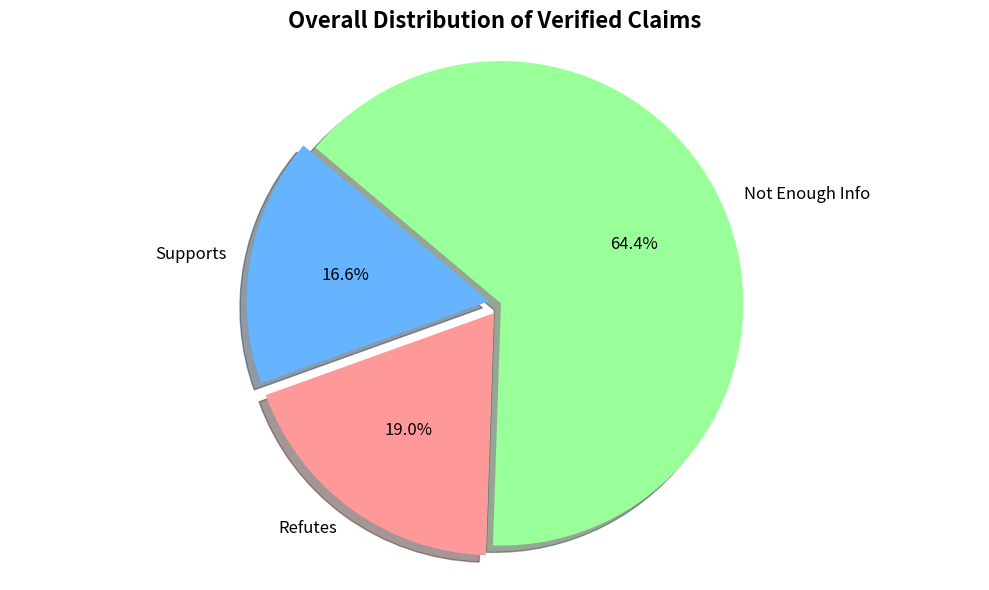
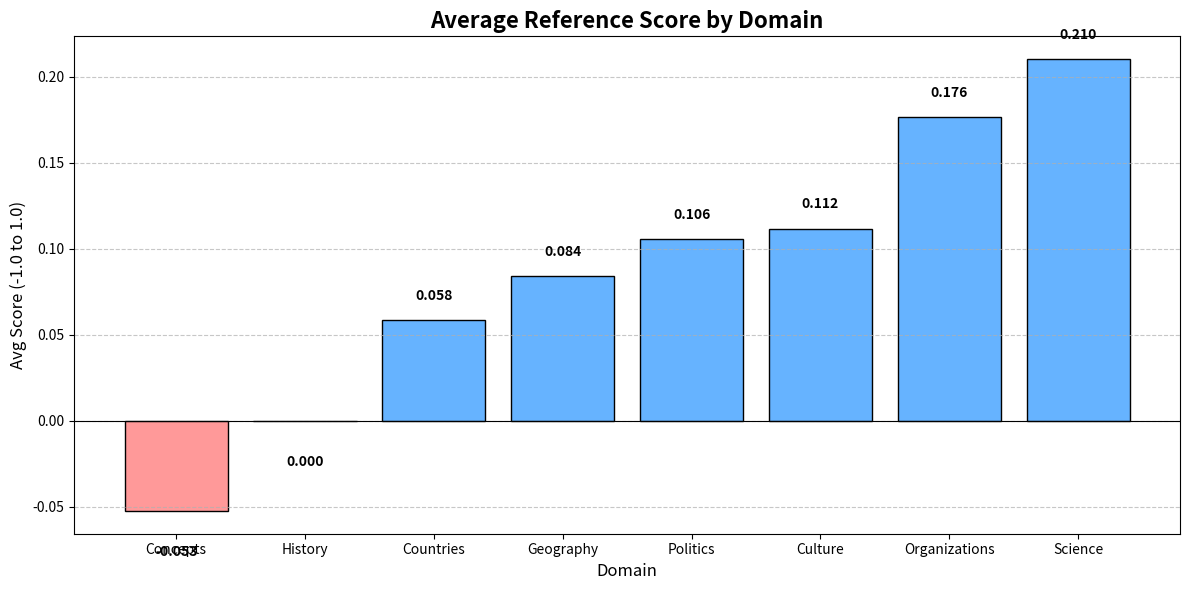
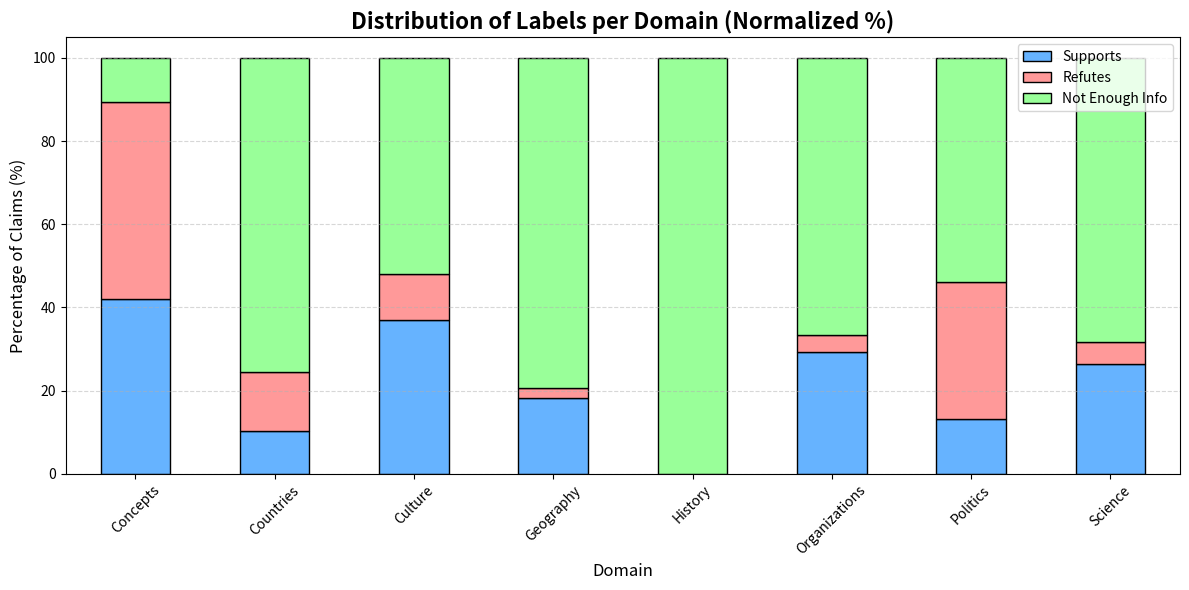

The script that saved these images, in order:
import matplotlib.pyplot as plt
import numpy as np
import pandas as pd

# ---------------------------------------------------------
# 1. RAW DATA (Transcribed from your Image & JSON results)
# ---------------------------------------------------------
# We use the raw item data to ensure calculations are 100% consistent
items = [
    # History
    {"Domain": "History", "Score": 0.0, "Sup": 0, "Ref": 0, "NEI": 4, "Status": "SUCCESS"},
    # Politics
    {"Domain": "Politics", "Score": 0.2203, "Sup": 19, "Ref": 6, "NEI": 12, "Status": "SUCCESS"}, # Obama
    {"Domain": "Politics", "Score": 0.2037, "Sup": 18, "Ref": 7, "NEI": 20, "Status": "SUCCESS"}, # Zelenskyy
    {"Domain": "Politics", "Score": 0.2647, "Sup": 11, "Ref": 2, "NEI": 17, "Status": "SUCCESS"}, # Washington
    {"Domain": "Politics", "Score": -0.4459, "Sup": 0, "Ref": 165, "NEI": 205, "Status": "SUCCESS"}, # Thatcher
    {"Domain": "Politics", "Score": 0.2692, "Sup": 14, "Ref": 0, "NEI": 18, "Status": "SUCCESS"}, # Lenin
    {"Domain": "Politics", "Score": 0.1228, "Sup": 13, "Ref": 6, "NEI": 33, "Status": "SUCCESS"}, # De Gaulle
    # Science
    {"Domain": "Science", "Score": 0.2105, "Sup": 5, "Ref": 1, "NEI": 13, "Status": "SUCCESS"},
    # Culture
    {"Domain": "Culture", "Score": 0.2235, "Sup": 25, "Ref": 6, "NEI": 34, "Status": "SUCCESS"}, # LOTR
    {"Domain": "Culture", "Score": 0.0, "Sup": 2, "Ref": 2, "NEI": 4, "Status": "SUCCESS"}, # Mozart
    # Geography
    {"Domain": "Geography", "Score": 0.2278, "Sup": 19, "Ref": 1, "NEI": 38, "Status": "SUCCESS"}, # USA
    {"Domain": "Geography", "Score": 0.2549, "Sup": 13, "Ref": 0, "NEI": 24, "Status": "SUCCESS"}, # UK
    {"Domain": "Geography", "Score": 0.0722, "Sup": 34, "Ref": 0, "NEI": 211, "Status": "SUCCESS"}, # Germany
    {"Domain": "Geography", "Score": 0.0588, "Sup": 1, "Ref": 0, "NEI": 14, "Status": "SUCCESS"}, # London
    {"Domain": "Geography", "Score": -0.1935, "Sup": 2, "Ref": 8, "NEI": 14, "Status": "SUCCESS"}, # NYC
    # Organizations
    {"Domain": "Organizations", "Score": 0.1765, "Sup": 7, "Ref": 1, "NEI": 16, "Status": "SUCCESS"}, # Google
    # Concepts
    {"Domain": "Concepts", "Score": -0.0526, "Sup": 8, "Ref": 9, "NEI": 2, "Status": "SUCCESS"}, # Democracy
    # Countries
    {"Domain": "Countries", "Score": 0.2692, "Sup": 14, "Ref": 0, "NEI": 23, "Status": "SUCCESS"}, # Canada
    {"Domain": "Countries", "Score": -0.1522, "Sup": 4, "Ref": 25, "NEI": 109, "Status": "SUCCESS"}, # Austria
]

df = pd.DataFrame(items)

# ---------------------------------------------------------
# CHART 1: Overall Label Distribution (Pie Chart)
# ---------------------------------------------------------
plt.figure(figsize=(10, 6))
total_sup = df['Sup'].sum()
total_ref = df['Ref'].sum()
total_nei = df['NEI'].sum()

labels = ['Supports', 'Refutes', 'Not Enough Info']
sizes = [total_sup, total_ref, total_nei]
colors = ['#66b3ff', '#ff9999', '#99ff99'] # Blue, Red, Green
explode = (0.05, 0.05, 0)  # Explode slices for emphasis

plt.pie(sizes, explode=explode, labels=labels, colors=colors, autopct='%1.1f%%',
        shadow=True, startangle=140, textprops={'fontsize': 12})
plt.title('Overall Distribution of Verified Claims', fontsize=16, fontweight='bold')
plt.axis('equal')  
plt.tight_layout()
plt.savefig('chart_label_distribution.png')
print("Generated 'chart_label_distribution.png'")

# ---------------------------------------------------------
# CHART 2: Average Reference Score by Domain (Bar Chart)
# ---------------------------------------------------------
plt.figure(figsize=(12, 6))
domain_stats = df.groupby('Domain')['Score'].mean().sort_values()

# Color logic: Red for negative, Blue for positive
colors = ['#ff9999' if x < 0 else '#66b3ff' for x in domain_stats.values]

bars = plt.bar(domain_stats.index, domain_stats.values, color=colors, edgecolor='black')

# Add values on top of bars
for bar in bars:
    yval = bar.get_height()
    plt.text(bar.get_x() + bar.get_width()/2, yval + (0.01 if yval>0 else -0.02), 
             f'{yval:.3f}', ha='center', va='bottom' if yval>0 else 'top', fontweight='bold')

plt.axhline(0, color='black', linewidth=0.8)
plt.title('Average Reference Score by Domain', fontsize=16, fontweight='bold')
plt.ylabel('Avg Score (-1.0 to 1.0)', fontsize=12)
plt.xlabel('Domain', fontsize=12)
plt.grid(axis='y', linestyle='--', alpha=0.7)
plt.tight_layout()
plt.savefig('chart_domain_performance.png')
print("Generated 'chart_domain_performance.png'")

# ---------------------------------------------------------
# CHART 3: Domain Verification Breakdown (Stacked Bar)
# ---------------------------------------------------------
# This helps explain WHY Politics/Concepts have lower scores (high Refutes?)
plt.figure(figsize=(12, 6))
domain_counts = df.groupby('Domain')[['Sup', 'Ref', 'NEI']].sum()

# Normalize to percentage to make domains comparable? 
# Or keep raw counts? Let's do raw counts but maybe log scale if variances are huge?
# Let's do 100% Stacked Bar to compare the "composition" of truth per domain
domain_pct = domain_counts.div(domain_counts.sum(1), axis=0) * 100

ax = domain_pct.plot(kind='bar', stacked=True, color=['#66b3ff', '#ff9999', '#99ff99'], 
                     figsize=(12, 6), edgecolor='black')

plt.title('Distribution of Labels per Domain (Normalized %)', fontsize=16, fontweight='bold')
plt.ylabel('Percentage of Claims (%)', fontsize=12)
plt.xlabel('Domain', fontsize=12)
plt.legend(['Supports', 'Refutes', 'Not Enough Info'], loc='upper right')
plt.xticks(rotation=45)
plt.tight_layout()
plt.grid(axis='y', linestyle='--', alpha=0.5)

# Save using the figure object from pandas plot
plt.savefig('chart_domain_breakdown.png')
print("Generated 'chart_domain_breakdown.png'")